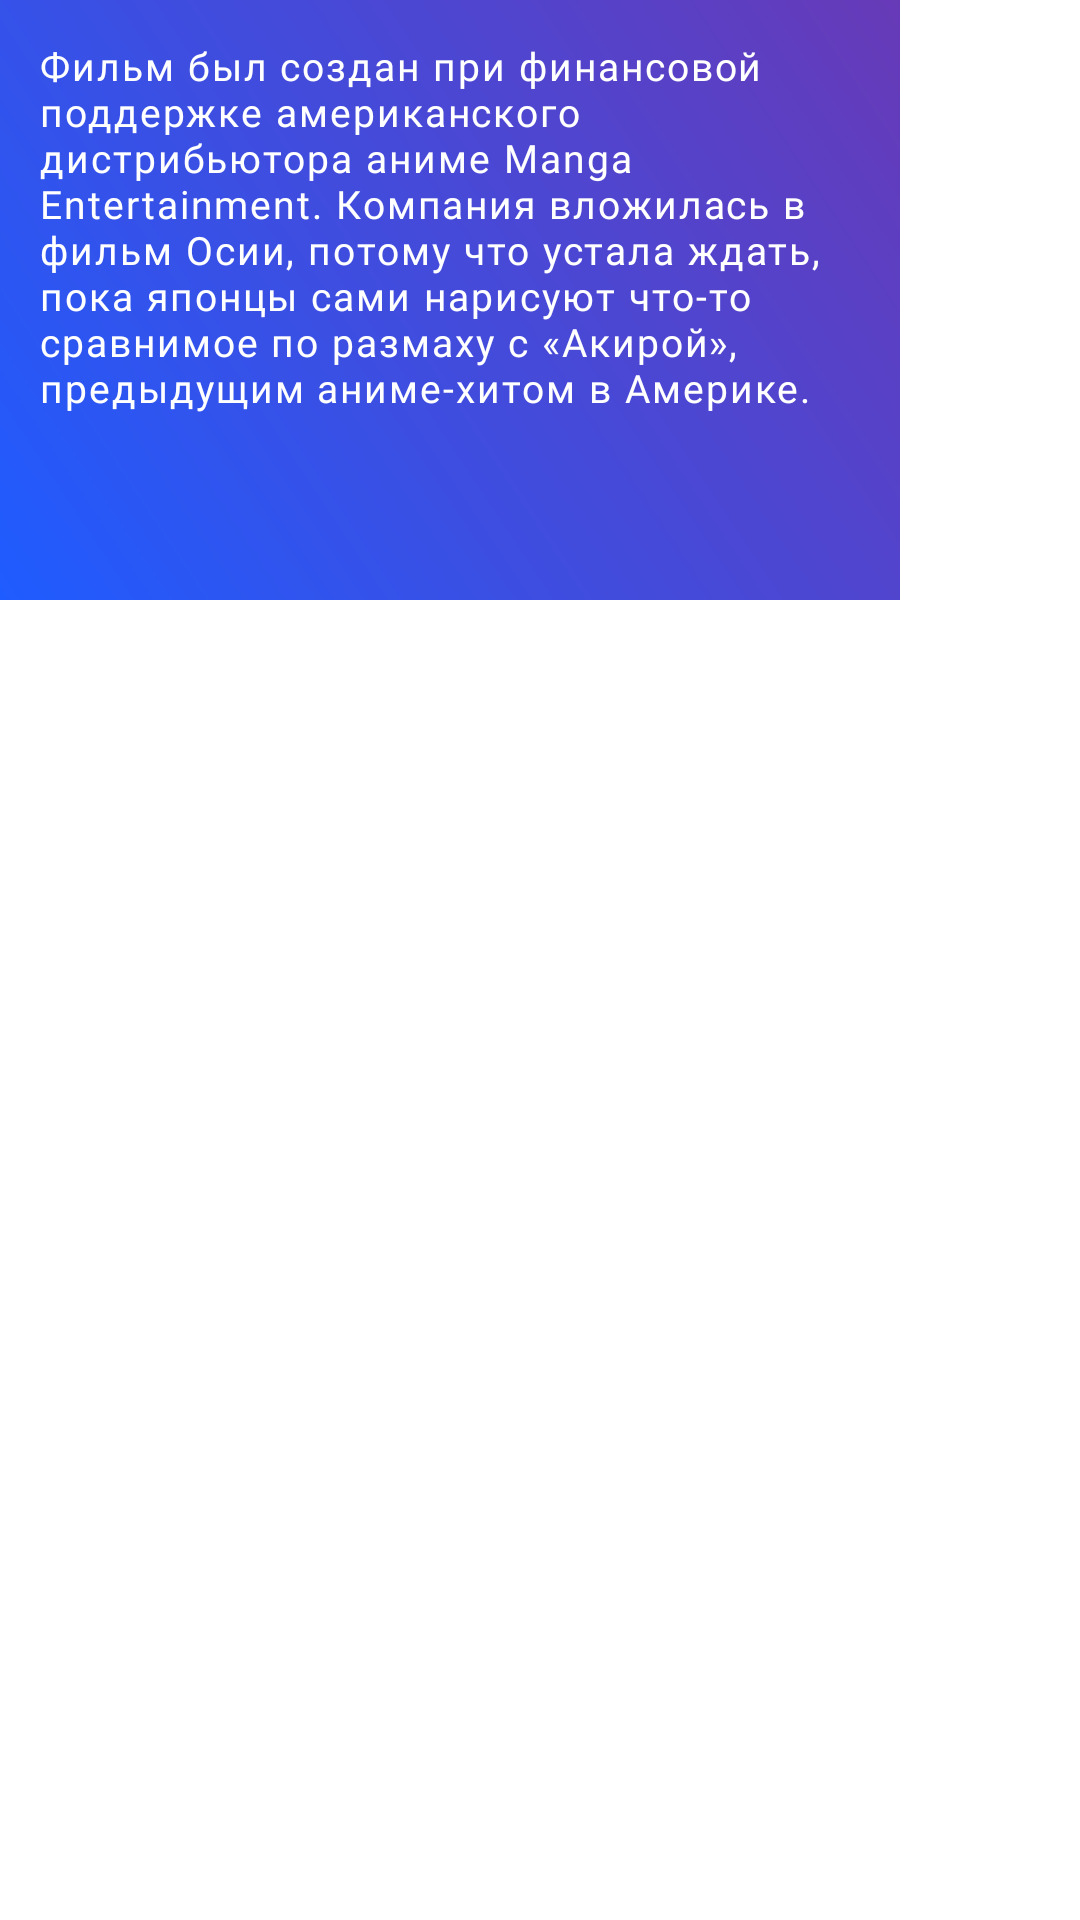

Layout XML and referenced resources for this Android screen:
<!-- AndroidManifest.xml: application theme Theme.MovieApp -->
<!-- res/layout/facts_item.xml -->
<?xml version="1.0" encoding="utf-8"?>
<LinearLayout
    xmlns:android="http://schemas.android.com/apk/res/android"
    android:layout_width="wrap_content"
    android:layout_height="wrap_content"
    android:paddingEnd="7dp"
    >

    <TextView
        android:id="@+id/tv_desc"
        android:layout_width="300dp"
        android:layout_height="200dp"
        android:text="Фильм был создан при финансовой поддержке американского дистрибьютора аниме Manga Entertainment. Компания вложилась в фильм Осии, потому что устала ждать, пока японцы сами нарисуют что-то сравнимое по размаху с «Акирой», предыдущим аниме-хитом в Америке."
        android:background="@drawable/tv_gradient"
        android:textColor="@color/white"
        android:fontFamily="@font/montserrat_medium"
        android:letterSpacing="0.05"
        android:textSize="13sp"
        android:ellipsize="end"
        android:padding="13dp" />

</LinearLayout>
<!-- resources referenced by this layout -->
<resources>
  <color name="white">#FFFFFFFF</color>
  <!-- drawable tv_gradient (drawable) -->
  <?xml version="1.0" encoding="utf-8"?>
  <shape xmlns:android="http://schemas.android.com/apk/res/android"
      android:shape="rectangle">
      <gradient
          android:startColor="@color/dark_blue"
          android:endColor="#673AB7"
          android:angle="45" />
  </shape>
  <style name="Theme.MovieApp" parent="Theme.MaterialComponents.Light.NoActionBar">
          
  
          <item name="colorPrimary">@color/purple_500</item>
          <item name="colorPrimaryVariant">@color/purple_700</item>
          <item name="colorOnPrimary">@color/white</item>
          
          <item name="colorSecondary">@color/teal_200</item>
          <item name="colorSecondaryVariant">@color/teal_700</item>
          <item name="colorOnSecondary">@color/black</item>
          
          <item name="android:statusBarColor">@color/black</item>
          
      </style>
  <color name="dark_blue">#1F5CFF</color>
  <color name="purple_500">#FF6200EE</color>
  <color name="purple_700">#FF3700B3</color>
  <color name="teal_200">#FF03DAC5</color>
  <color name="teal_700">#FF018786</color>
  <color name="black">#FF000000</color>
</resources>
